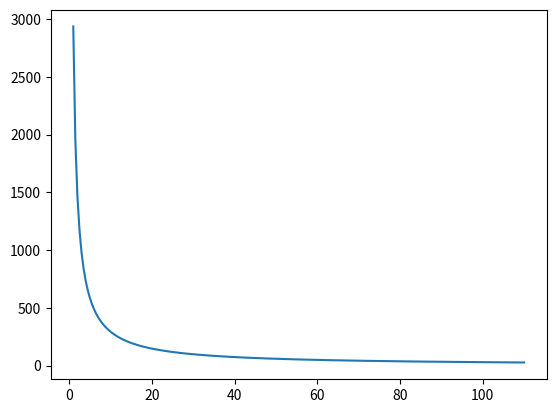

Write the Python code that produced this figure.
# -*- coding: utf-8 -*-
"""
Created on Tue Sep  3 16:17:28 2024

@author: IppearPeng
"""

import numpy as np
import matplotlib.pyplot as plt

def ppi(x,y,inch):
    return (x**2+y**2)**0.5/inch

size=np.linspace(1,110,num=219)
qhd=ppi(2560,1440,size)

plt.plot(size,qhd)